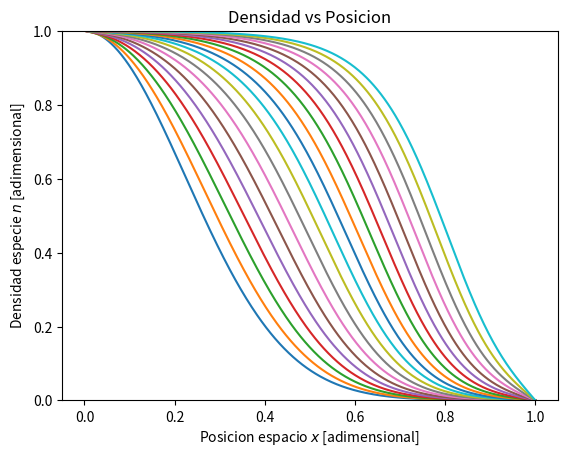

Recreate this plot in Python.
'''
Este script discretiza la ecuacion Fisher-KPP por
medio del metodo de Crank Nicolson la parte de difusion
y euler explicito la parte de reaccion

dn/dt = gamma* d^2n/dx^2 + mu*n - mu*n^2
Condiones iniciales:
n(t,0)=1
n(t,1)=0
n(0,x)=exp(-x^2/0.1)
'''

from __future__ import division
import numpy as np
import matplotlib.pyplot as plt


def inicializa_T(T, N_steps, h):
    '''
    Rellena T con las condiciones iniciales del problema.
    '''
    for i in range(N_steps):
        x = i * h
        T[i] = np.exp((-x**2)/(0.1))
    T[0] = 1
    T[-1] = 0

#  Crank nicolson y Euler explicito


def calcula_b(b, N_steps, r):
    for j in range(1, N_steps - 1):
        b[j] = r * T[j+1] + (dt * mu * (1 - T[j]) + 1 - 2 * r) * T[j] +\
               r * T[j-1]


def calcula_alpha_y_beta(alhpa, beta, b, r, N_Steps):
    Aplus = -1 * r
    Acero = (1 + 2 * r)
    Aminus = -1 * r
    alpha[0] = 0
    beta[0] = 1  # viene de la condicion de borde T(t, 0) = 1

    for i in range(1, N_steps):
        alpha[i] = -Aplus / (Acero + Aminus * alpha[i-1])
        beta[i] = (b[i] - Aminus * beta[i-1]) / (Aminus * alpha[i-1] + Acero)


def avanza_paso_temporal(T, T_next, alpha, beta, N_steps):
    T_next[0] = 1
    T_next[-1] = 0
    for i in range(N_steps - 2, 0, -1):
        T_next[i] = alpha[i] * T_next[i+1] + beta[i]


# - - - SETUP - - - #

mu = 1.5
gamma = 0.001
t_fin = 4
t_in = 0
N_pasos_temporales = 200
N_steps = 500
numero_pasos_t = N_pasos_temporales - 1
dt = (t_fin - t_in) / (numero_pasos_t)

h = 1 / (N_steps - 1)  # Donde xfin - xini = 1
r = gamma * dt / (2 * h**2)

T = np.zeros(N_steps)
T_next = np.zeros(N_steps)

b = np.zeros(N_steps)
alpha = np.zeros(N_steps)
beta = np.zeros(N_steps)

inicializa_T(T, N_steps, h)

# Guardar las soluciones en cada paso
T_solucion = np.zeros((N_pasos_temporales, N_steps))
T_solucion[0, :] = T.copy()

for i in range(1, N_pasos_temporales):
    calcula_b(b, N_steps, r)
    calcula_alpha_y_beta(alpha, beta, b, r, N_steps)
    avanza_paso_temporal(T, T_next, alpha, beta, N_steps)
    T = T_next.copy()
    T_solucion[i, :] = T.copy()


# - - - PLOTS - - - #

x = np.linspace(0, 1, N_steps)

fig = plt.figure(1)
fig.clf()
ax = fig.add_subplot(111)

for i in range(0, N_pasos_temporales, 10):
    ax.plot(x, T_solucion[i, :])
ax.set_ylim(0, 1)
ax.set_xlabel("Posicion espacio $x$ [adimensional]")
ax.set_ylabel("Densidad especie $n$ [adimensional]")
ax.set_title("Densidad vs Posicion")

plt.show()
plt.draw()
